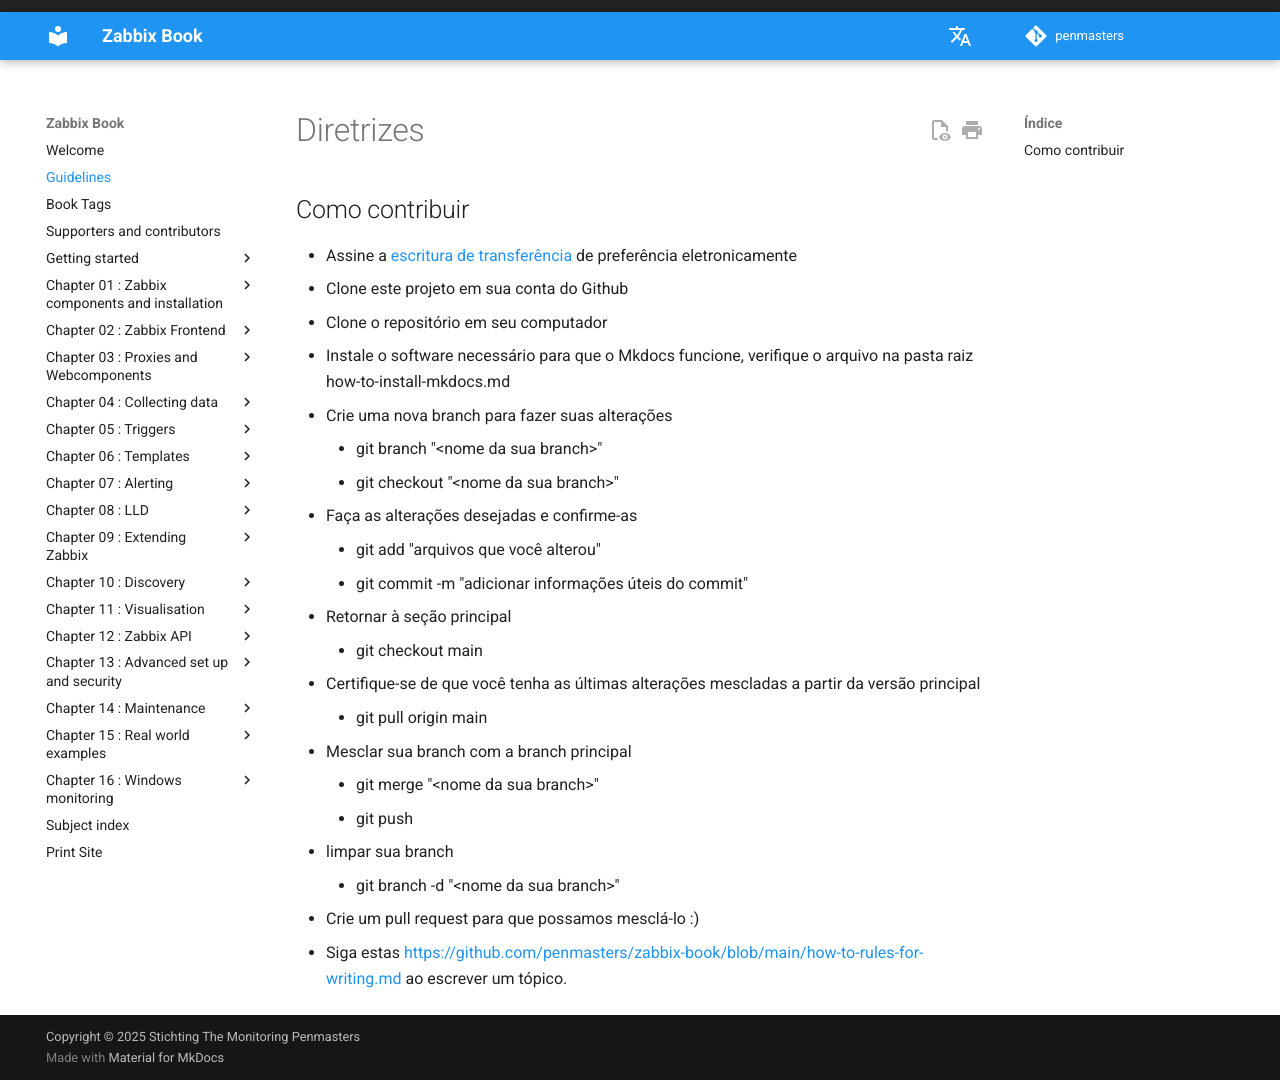

repository: penmasters/zabbix-book · page: pt_BR/Guidelines/index.html · generator: mkdocs

# Diretrizes

## Como contribuir

- Assine a [escritura de
  transferência](https://www.thezabbixbook.com/files/form%20deed%20of%20transfer%20Book%20Zabbix.pdf)
  de preferência eletronicamente
- Clone este projeto em sua conta do Github
- Clone o repositório em seu computador

- Instale o software necessário para que o Mkdocs funcione, verifique o arquivo
  na pasta raiz how-to-install-mkdocs.md
  - Crie uma nova branch para fazer suas alterações
    - git branch "<nome da sua branch\>"
    - git checkout "<nome da sua branch\>"
  - Faça as alterações desejadas e confirme-as
    - git add "arquivos que você alterou"
    - git commit -m "adicionar informações úteis do commit"
  - Retornar à seção principal
    - git checkout main
  - Certifique-se de que você tenha as últimas alterações mescladas a partir da
    versão principal
    - git pull origin main
  - Mesclar sua branch com a branch principal
    - git merge "<nome da sua branch\>"
    - git push
  - limpar sua branch
    - git branch -d "<nome da sua branch\>"
- Crie um pull request para que possamos mesclá-lo :)
- Siga estas
  [https://github.com/penmasters/zabbix-book/blob/main/how-to-rules-for-writing.md](https://github.com/penmasters/zabbix-book/blob/main/how-to-rules-for-writing.md)
  ao escrever um tópico.
